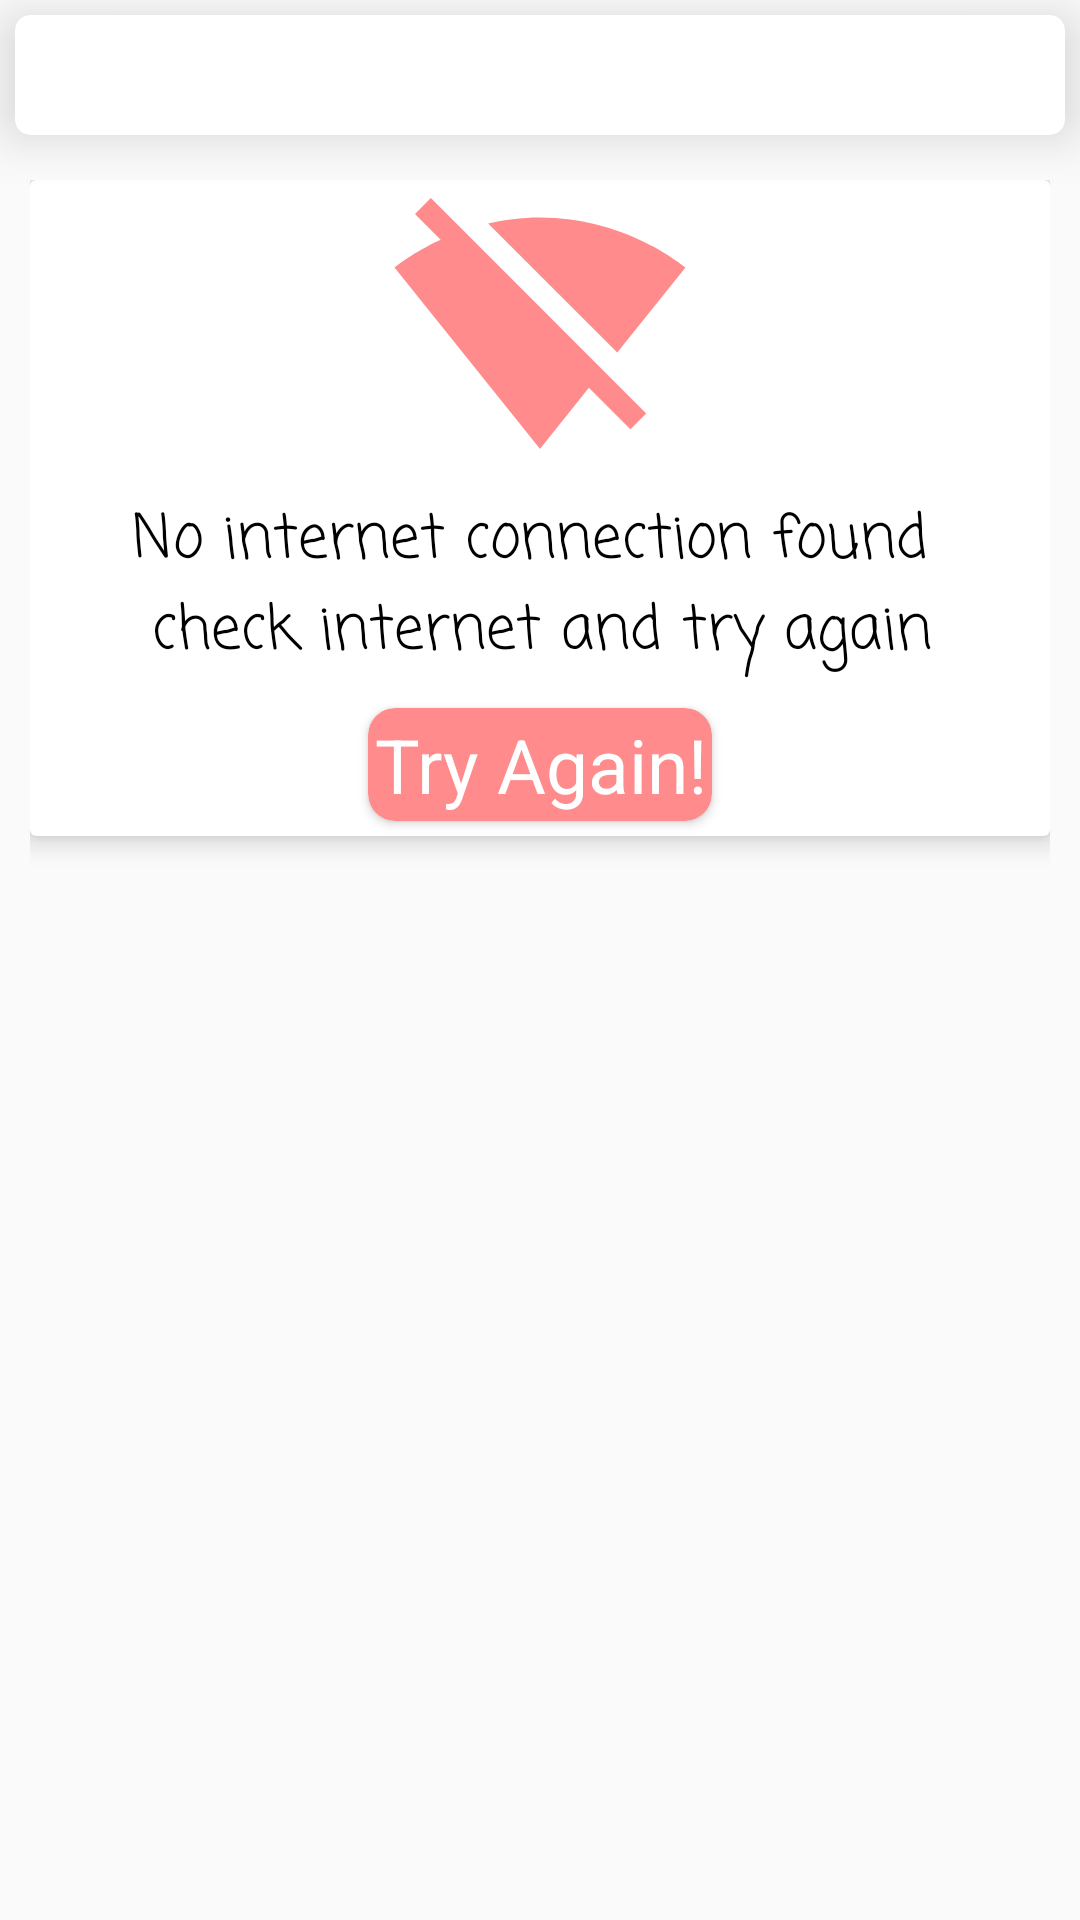

Layout XML and referenced resources for this Android screen:
<!-- AndroidManifest.xml: application theme AppTheme -->
<!-- res/layout/recycler.xml -->
<?xml version="1.0" encoding="utf-8"?>
<LinearLayout xmlns:android="http://schemas.android.com/apk/res/android"
xmlns:app="http://schemas.android.com/apk/res-auto"
android:orientation="vertical"
android:layout_width="match_parent"
android:layout_height="match_parent"
    app:layout_behavior="@string/appbar_scrolling_view_behavior">



    <include layout="@layout/tablay" />

<RelativeLayout
    android:layout_width="match_parent"
    android:padding="10dp"
    android:layout_height="match_parent">


    <android.support.v7.widget.CardView
        android:id="@+id/cconnect"

        android:layout_width="match_parent"

        android:layout_height="wrap_content"
        android:layout_alignParentLeft="true"
        android:foregroundGravity="top|center"
        app:cardElevation="5dp">

        <LinearLayout
            android:layout_width="match_parent"
            android:layout_height="match_parent"
            android:orientation="vertical">

            <ImageView
                android:layout_width="match_parent"
                android:layout_height="100dp"
                android:src="@drawable/ic_signal_wifi_off_black_24dp" />

            <TextView
                android:layout_width="wrap_content"
                android:layout_height="wrap_content"
                android:layout_gravity="center"

                android:fontFamily="casual"
                android:padding="5dp"
                android:text="@string/hello_blank_fragment"
                android:textColor="#FF000000"
                android:textSize="20sp" />

            <android.support.v7.widget.CardView

                android:id="@+id/nocon"

                android:layout_width="wrap_content"
                android:layout_height="wrap_content"
                android:layout_gravity="center"
                android:layout_margin="5dp"

                android:clickable="true"
                app:cardBackgroundColor="#FF8B8C"
                app:cardCornerRadius="9dp"
                app:cardElevation="2dp"
                android:foreground="@drawable/rippletwocon">

                <RelativeLayout
                    android:layout_width="wrap_content"

                    android:layout_height="wrap_content">

                    <TextView
                        android:layout_width="wrap_content"

                        android:layout_height="wrap_content"

                        android:gravity="center"
                        android:padding="2dp"
                        android:text="@string/try_ag"
                        android:textColor="#ffff"
                        android:textSize="25sp"

                        />


                </RelativeLayout>


            </android.support.v7.widget.CardView>

        </LinearLayout>

    </android.support.v7.widget.CardView>


    <android.support.v4.view.ViewPager
        android:id="@+id/pager"
        android:layout_width="match_parent"
        android:layout_height="match_parent"

        android:layout_alignParentTop="true"
        android:layout_alignParentStart="true" />




</RelativeLayout>


</LinearLayout>
<!-- res/layout/tablay.xml (included above) -->
<?xml version="1.0" encoding="utf-8"?>
<android.support.v7.widget.CardView xmlns:android="http://schemas.android.com/apk/res/android"
    xmlns:app="http://schemas.android.com/apk/res-auto"

    android:layout_width="match_parent"
    android:layout_height="40dp"


      android:id="@+id/cardtab"
      android:layout_margin="5dp"
      app:cardElevation="10dp"

      app:cardCornerRadius="5dp"

      >
<RelativeLayout
    android:id="@+id/rev1"
    android:layout_width="match_parent"
    android:layout_height="match_parent">

</RelativeLayout>

<RelativeLayout
    android:id="@+id/rev2"
    android:visibility="gone"
      android:background="@color/colorPrimary"
    android:layout_width="match_parent"
    android:layout_height="match_parent">
      <android.support.design.widget.TabLayout
          android:id="@+id/tab_layout"
          android:elevation="20dp"
          android:layout_width="match_parent"
          android:layout_height="match_parent"
          app:tabMode="fixed"
          app:tabGravity="fill"

          app:tabTextColor="@color/selectedTab"
          app:tabSelectedTextColor="@color/unselectedTab"
          app:tabIndicatorColor="@color/unselectedTab"/>







      </RelativeLayout>



</android.support.v7.widget.CardView>
<!-- resources referenced by this layout -->
<resources>
  <color name="colorPrimary">#D5489B</color>
  <color name="selectedTab">#e0e0e0</color>
  <color name="unselectedTab">#FAFAFA</color>
  <!-- drawable ic_signal_wifi_off_black_24dp (drawable) -->
  <vector xmlns:android="http://schemas.android.com/apk/res/android"
          android:width="24dp"
          android:height="24dp"
          android:viewportWidth="24.0"
          android:viewportHeight="24.0">
      <path
          android:fillColor="#FF8B8C"
          android:pathData="M23.64,7c-0.45,-0.34 -4.93,-4 -11.64,-4 -1.5,0 -2.89,0.19 -4.15,0.48L18.18,13.8 23.64,7zM17.04,15.22L3.27,1.44 2,2.72l2.05,2.06C1.91,5.76 0.59,6.82 0.36,7l11.63,14.49 0.01,0.01 0.01,-0.01 3.9,-4.86 3.32,3.32 1.27,-1.27 -3.46,-3.46z"/>
  </vector>
  <!-- drawable rippletwocon (drawable) -->
  <?xml version="1.0" encoding="utf-8"?>
  <ripple
      xmlns:android="http://schemas.android.com/apk/res/android"
      android:color="#6F4CA8"
      android:radius="60dp">     
  
      
  
  </ripple>
  <string name="hello_blank_fragment">"No internet connection found \n"
          "check internet and try again"</string>
  <string name="try_ag">Try Again!</string>
  <style name="AppTheme" parent="Theme.AppCompat.Light.NoActionBar">
          
          <item name="colorPrimary">@color/colorPrimary</item>
          <item name="colorPrimaryDark">@color/colorPrimaryDark</item>
          <item name="colorAccent">@color/colorAccent</item>
          <item name="android:navigationBarColor">@color/colorPrimary</item>
  
  
          <item name="android:windowContentTransitions">true</item>
          <item name="android:windowDisablePreview">true</item>
          <item name="android:windowIsTranslucent">true</item>
          <item name="android:windowFullscreen">true</item>
  
  
      </style>
  <color name="colorPrimaryDark">#303F9F</color>
  <color name="colorAccent">#FF4081</color>
</resources>
